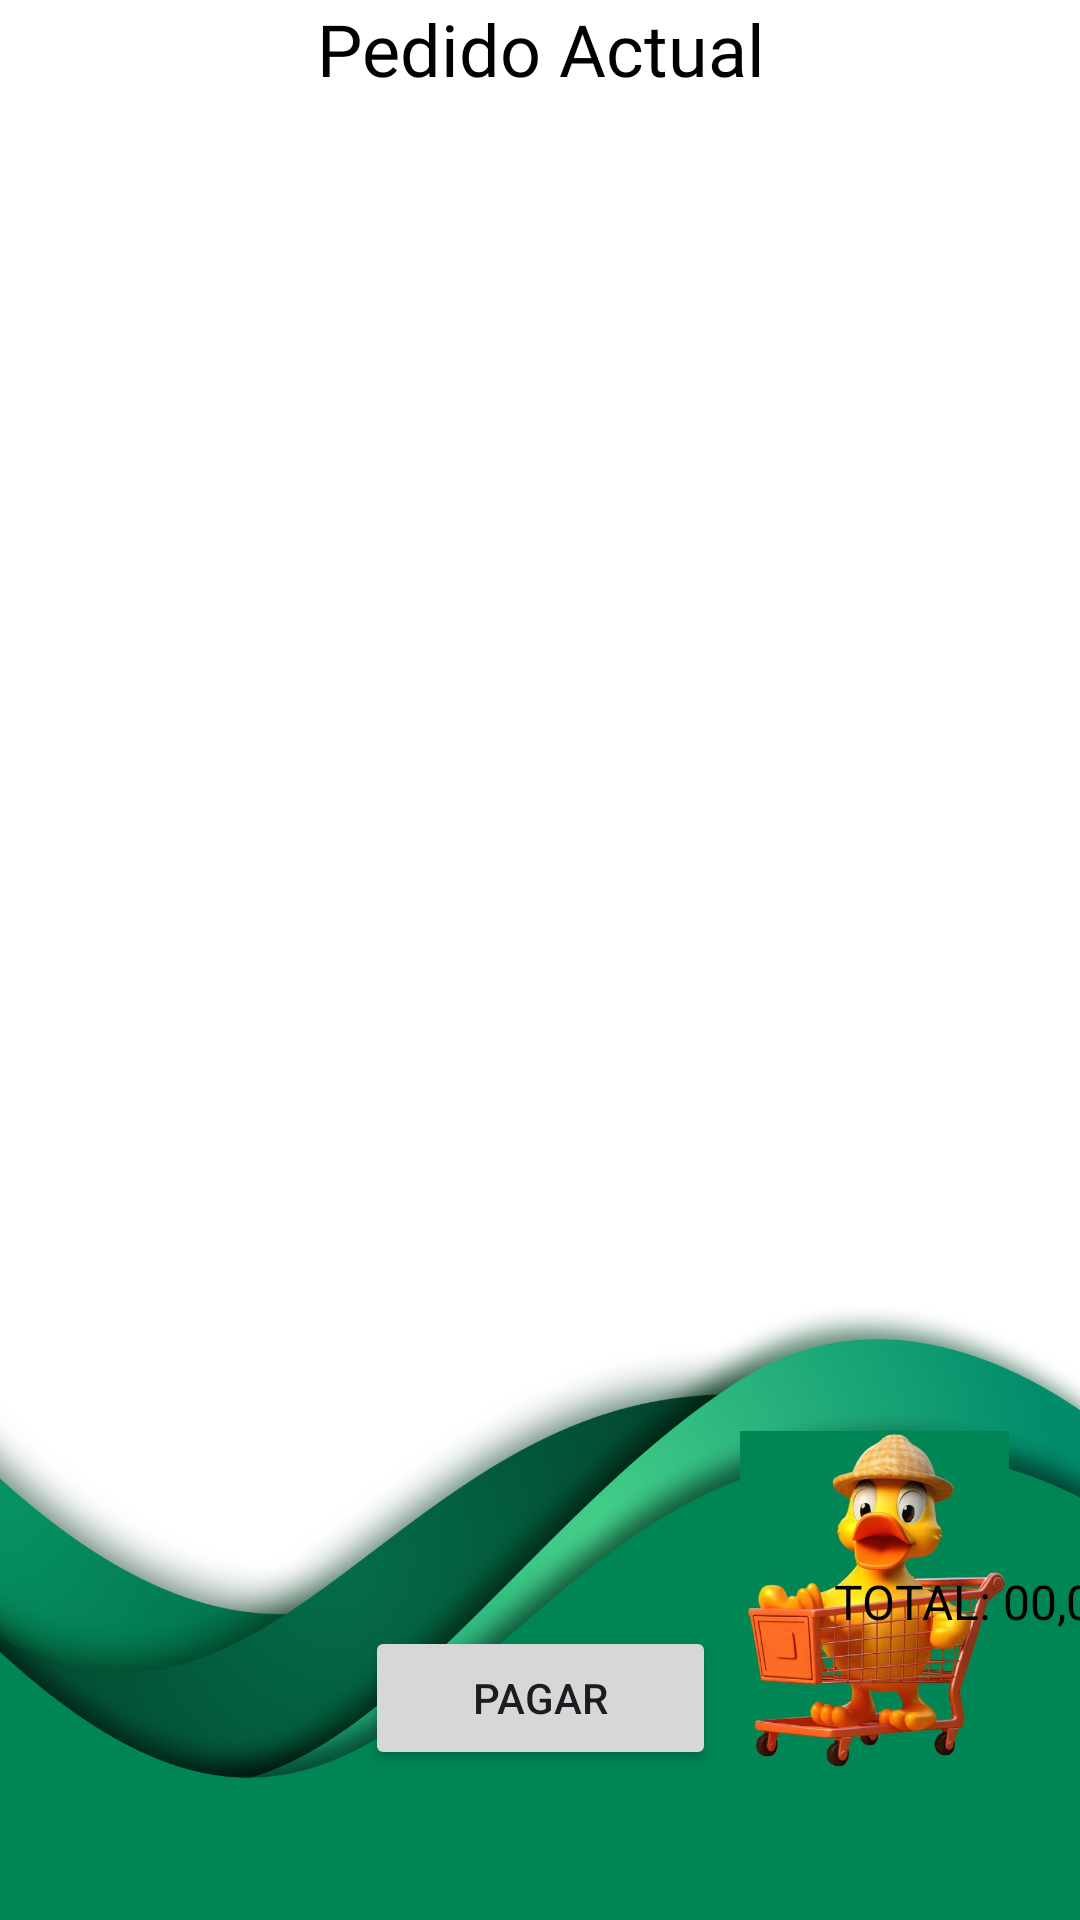

Produce the Android XML layout that renders to this screen, including the resource entries it uses.
<!-- AndroidManifest.xml: application theme Theme.TFCcliente -->
<!-- res/layout/fragment_cart.xml -->
<?xml version="1.0" encoding="utf-8"?>
<androidx.constraintlayout.widget.ConstraintLayout xmlns:android="http://schemas.android.com/apk/res/android"
    xmlns:app="http://schemas.android.com/apk/res-auto"
    xmlns:tools="http://schemas.android.com/tools"
    android:layout_width="match_parent"
    android:layout_height="match_parent"
    android:background="@drawable/background"
    tools:context=".Fragments.CartFragment">


    <ImageView
        android:id="@+id/imageView5"
        android:layout_width="137dp"
        android:layout_height="113dp"
        android:layout_marginBottom="50dp"
        android:src="@drawable/shopduck"
        app:layout_constraintBottom_toBottomOf="parent"
        app:layout_constraintEnd_toEndOf="parent" />

    <Button
        android:id="@+id/pagoCart"
        android:layout_width="117dp"
        android:layout_height="wrap_content"
        android:layout_marginBottom="50dp"
        android:text="Pagar"
        android:textAlignment="center"
        app:layout_constraintBottom_toBottomOf="parent"
        app:layout_constraintEnd_toEndOf="parent"
        app:layout_constraintStart_toStartOf="parent" />

    <LinearLayout
        android:id="@+id/linearLayout2"
        android:layout_width="match_parent"
        android:layout_height="match_parent"
        android:orientation="vertical"
        android:textAlignment="center"
        app:layout_constraintEnd_toEndOf="parent"
        app:layout_constraintStart_toStartOf="parent"
        app:layout_constraintTop_toTopOf="parent">

        <TextView
            android:id="@+id/titulo"
            android:layout_width="match_parent"
            android:layout_height="34dp"
            android:fontFamily="@font/architects_daughter"
            android:text="Pedido Actual"
            android:textAlignment="center"
            android:textColor="@color/black"
            android:textSize="24sp" />

        <ListView
            android:id="@+id/listProductos"
            android:layout_width="match_parent"
            android:layout_height="489dp"
            tools:itemCount="5"
            tools:listitem="@layout/item_cart" />

        <TextView
            android:id="@+id/totalCart"
            android:layout_width="386dp"
            android:layout_height="27dp"
            android:text="TOTAL: 00,00 €"
            android:textAlignment="textEnd"
            android:textColor="@color/black"
            android:textSize="16sp" />

    </LinearLayout>

</androidx.constraintlayout.widget.ConstraintLayout>
<!-- res/layout/item_cart.xml (included above) -->
<?xml version="1.0" encoding="utf-8"?>
<androidx.constraintlayout.widget.ConstraintLayout xmlns:android="http://schemas.android.com/apk/res/android"
    xmlns:app="http://schemas.android.com/apk/res-auto"
    xmlns:tools="http://schemas.android.com/tools"
    android:layout_width="match_parent"
    android:layout_height="match_parent">


    <androidx.cardview.widget.CardView
        android:layout_width="wrap_content"
        android:layout_height="wrap_content"
        android:backgroundTint="@color/white"
        android:background="@color/white"
        app:layout_constraintStart_toStartOf="parent"
        app:layout_constraintTop_toTopOf="parent">

        <LinearLayout
            android:layout_width="match_parent"
            android:layout_height="match_parent"
            android:orientation="horizontal">

            <ImageView
                android:id="@+id/imagenCart"
                android:layout_width="104dp"
                android:layout_height="97dp"
                android:layout_marginStart="10dp"
                app:srcCompat="@drawable/logo" />

            <LinearLayout
                android:layout_width="match_parent"
                android:layout_height="match_parent"
                android:orientation="vertical">

                <LinearLayout
                    android:layout_width="match_parent"
                    android:layout_height="46dp"
                    android:orientation="horizontal">

                    <TextView
                        android:id="@+id/Nombrecart"
                        android:layout_width="244dp"
                        android:layout_height="37dp"
                        android:layout_marginTop="8dp"
                        android:text="NOMBRE"
                        android:textAlignment="textStart"
                        android:textSize="16sp" />

                    <ImageView
                        android:id="@+id/deleteCart"
                        android:layout_width="40dp"
                        android:layout_height="36dp"
                        android:layout_marginLeft="5dp"
                        android:layout_marginTop="10dp"
                        app:srcCompat="@drawable/baseline_delete_forever_24" />
                </LinearLayout>

                <LinearLayout
                    android:layout_width="match_parent"
                    android:layout_height="match_parent"
                    android:orientation="horizontal">

                    <Button
                        android:id="@+id/menosCart"
                        android:layout_width="54dp"
                        android:layout_height="48dp"
                        android:text="-" />

                    <TextView
                        android:id="@+id/cantidadCart"
                        android:layout_width="50dp"
                        android:layout_height="wrap_content"
                        android:layout_marginTop="5dp"
                        android:text="1"
                        android:textAlignment="center"
                        android:textSize="16sp" />

                    <Button
                        android:id="@+id/masCart"
                        android:layout_width="54dp"
                        android:layout_height="48dp"
                        android:text="+" />

                    <TextView
                        android:id="@+id/textView7"
                        android:layout_width="wrap_content"
                        android:layout_height="wrap_content"
                        android:layout_weight="1"
                        android:text="Precio:"
                        android:textAlignment="center" />

                    <TextView
                        android:id="@+id/precioCart"
                        android:layout_width="wrap_content"
                        android:layout_height="wrap_content"
                        android:layout_weight="1"
                        android:text="00,00 €" />
                </LinearLayout>
            </LinearLayout>
        </LinearLayout>
    </androidx.cardview.widget.CardView>

</androidx.constraintlayout.widget.ConstraintLayout>
<!-- resources referenced by this layout -->
<resources>
  <color name="black">#FF000000</color>
  <color name="white">#FFFFFFFF</color>
  <!-- drawable background: png bitmap (drawable, 352953 bytes) -->
  <!-- drawable baseline_delete_forever_24 (drawable) -->
  <vector android:height="24dp" android:tint="#E00C0C"
      android:viewportHeight="24" android:viewportWidth="24"
      android:width="24dp" xmlns:android="http://schemas.android.com/apk/res/android">
      <path android:fillColor="@android:color/white" android:pathData="M6,19c0,1.1 0.9,2 2,2h8c1.1,0 2,-0.9 2,-2L18,7L6,7v12zM8.46,11.88l1.41,-1.41L12,12.59l2.12,-2.12 1.41,1.41L13.41,14l2.12,2.12 -1.41,1.41L12,15.41l-2.12,2.12 -1.41,-1.41L10.59,14l-2.13,-2.12zM15.5,4l-1,-1h-5l-1,1L5,4v2h14L19,4z"/>
  </vector>
  <!-- drawable logo: png bitmap (drawable, 285616 bytes) -->
  <!-- drawable shopduck: png bitmap (drawable, 381163 bytes) -->
  <style name="Theme.TFCcliente" parent="Base.Theme.TFCcliente" />
  <style name="Base.Theme.TFCcliente" parent="Theme.Material3.DayNight.NoActionBar">
          
          
      </style>
</resources>
